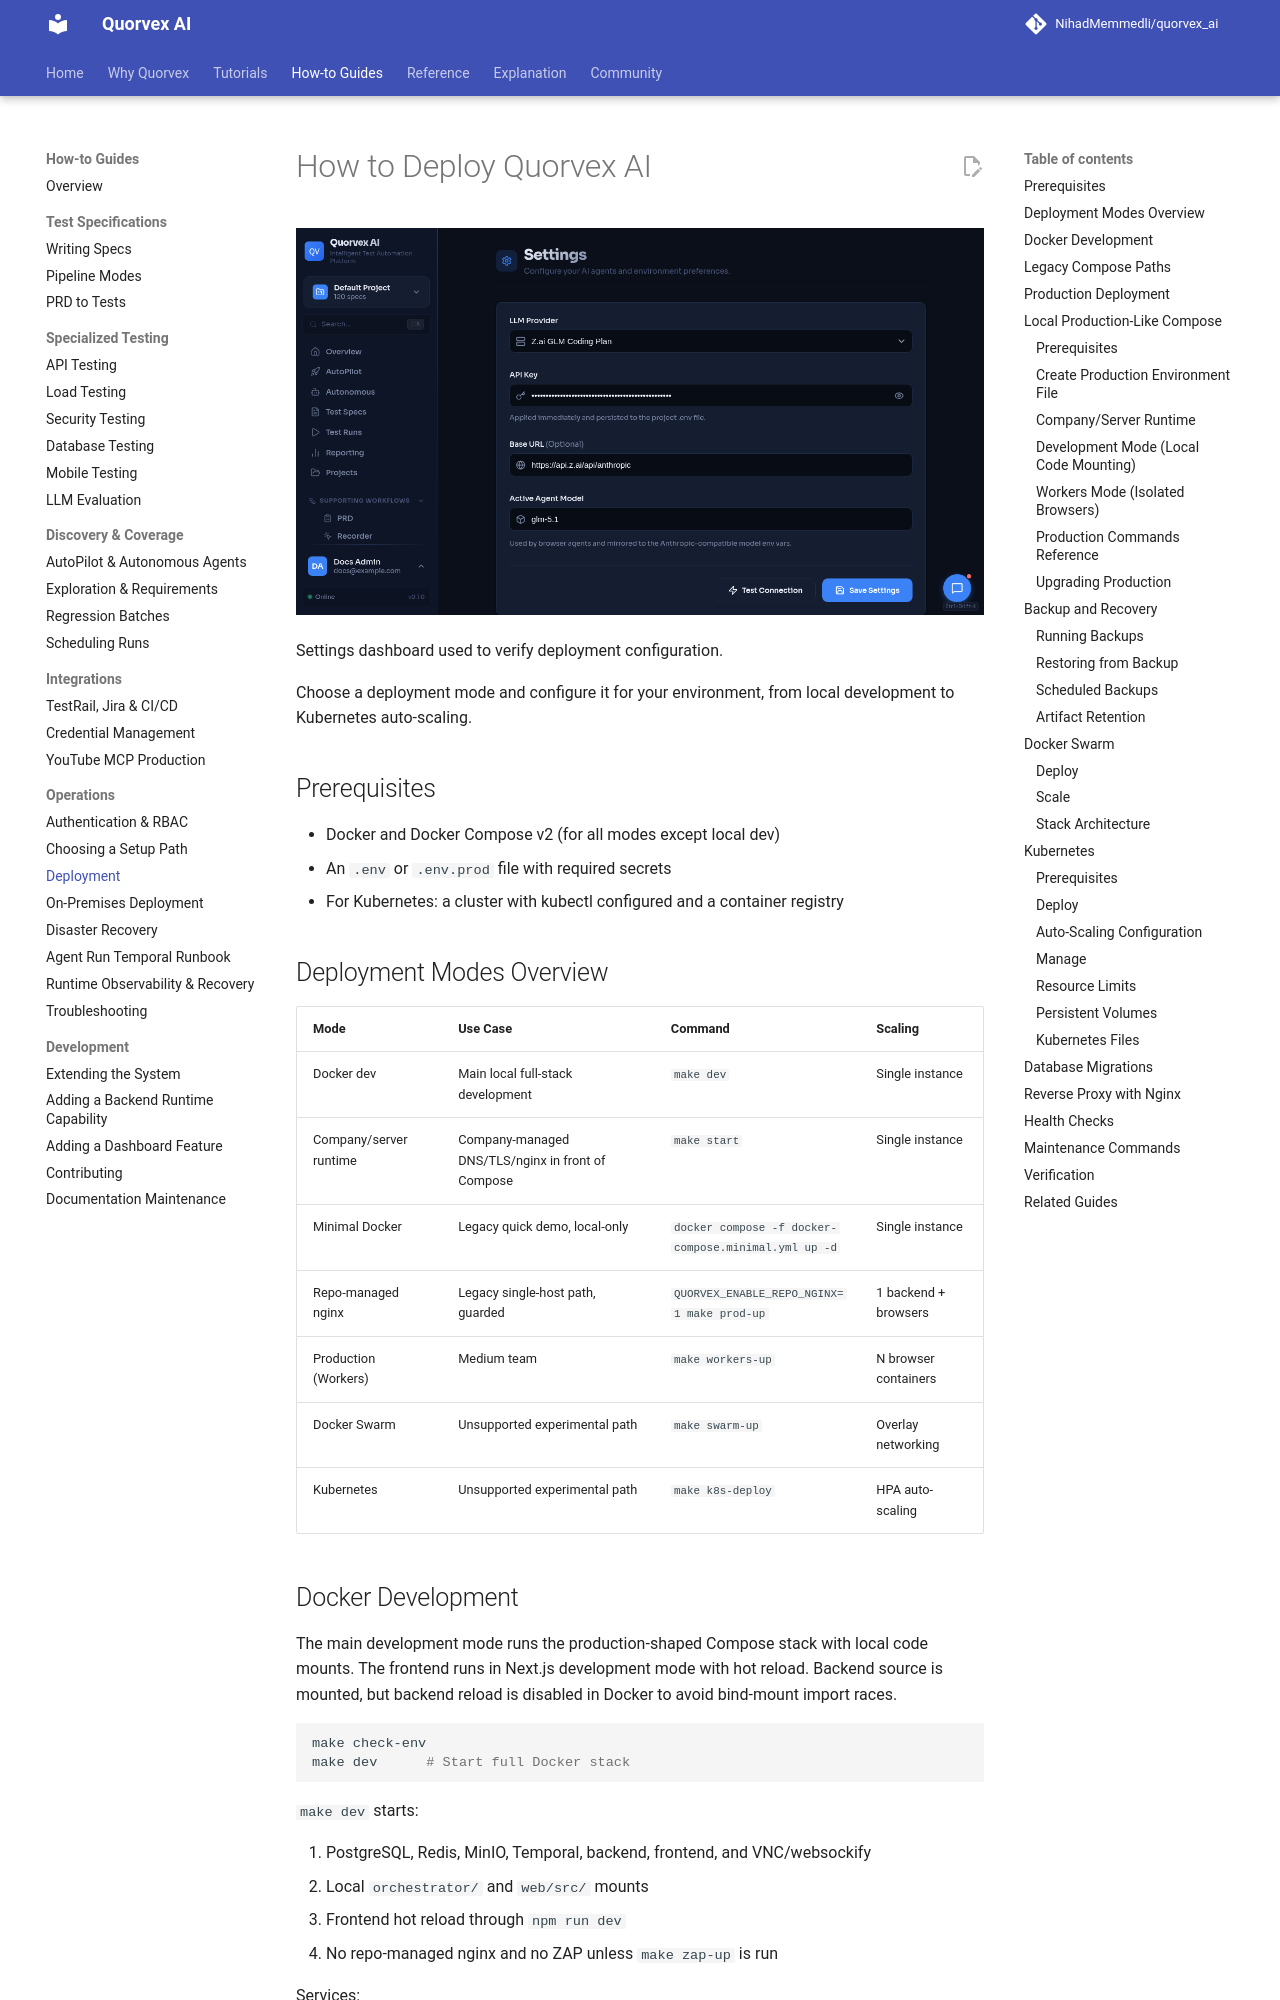

repository: karan01bhatt/5elements · page: guides/deployment/index.html · generator: mkdocs

# How to Deploy Quorvex AI

![Settings dashboard used to verify deployment configuration](../assets/ui/settings.png)

<p class="caption">Settings dashboard used to verify deployment configuration.</p>


Choose a deployment mode and configure it for your environment, from local development to Kubernetes auto-scaling.

## Prerequisites

- Docker and Docker Compose v2 (for all modes except local dev)
- An `.env` or `.env.prod` file with required secrets
- For Kubernetes: a cluster with kubectl configured and a container registry

## Deployment Modes Overview

| Mode | Use Case | Command | Scaling |
|------|----------|---------|---------|
| Docker dev | Main local full-stack development | `make dev` | Single instance |
| Company/server runtime | Company-managed DNS/TLS/nginx in front of Compose | `make start` | Single instance |
| Minimal Docker | Legacy quick demo, local-only | `docker compose -f docker-compose.minimal.yml up -d` | Single instance |
| Repo-managed nginx | Legacy single-host path, guarded | `QUORVEX_ENABLE_REPO_NGINX=1 make prod-up` | 1 backend + browsers |
| Production (Workers) | Medium team | `make workers-up` | N browser containers |
| Docker Swarm | Unsupported experimental path | `make swarm-up` | Overlay networking |
| Kubernetes | Unsupported experimental path | `make k8s-deploy` | HPA auto-scaling |

## Docker Development

The main development mode runs the production-shaped Compose stack with local
code mounts. The frontend runs in Next.js development mode with hot reload.
Backend source is mounted, but backend reload is disabled in Docker to avoid
bind-mount import races.

```bash
make check-env
make dev      # Start full Docker stack
```

`make dev` starts:

1. PostgreSQL, Redis, MinIO, Temporal, backend, frontend, and VNC/websockify
2. Local `orchestrator/` and `web/src/` mounts
3. Frontend hot reload through `npm run dev`
4. No repo-managed nginx and no ZAP unless `make zap-up` is run

Services:

| Service | URL |
|---------|-----|
| Dashboard | http://localhost:3000 |
| Backend API | http://localhost:8001 |
| API Docs (Swagger) | http://localhost:8001/docs |

```bash
make stop     # Stop all services
make logs     # Tail backend + frontend logs
```
